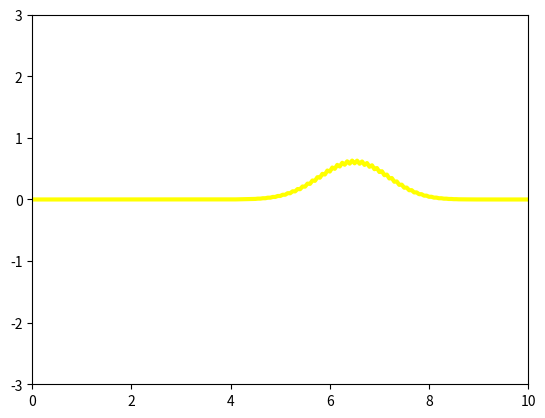

Reproduce this figure in Python.
import numpy as np
import matplotlib.pyplot as plt
from matplotlib.animation import FuncAnimation, PillowWriter


def a(u, a_const, flag):
    if flag ==1:
        return a_const
    if flag ==2:
        return u


def f(u, a_const, flag):
    if flag ==1: return a_const*u
    if flag ==2: return (u**2)/2


def fi(x, flag):
    if flag ==1:
        return np.heaviside(x - 1, 1) * np.heaviside(2 - x, 1)
    if flag == 2:
        return (np.sin(np.pi * x / 2)) ** 2 * np.heaviside(x, 1) * np.heaviside(2 - x, 1)

def next_frame(prev, x,  h, tau, a_const, flag):

    next = np.zeros(len(x))
    for i in range(1, len(x) - 1):
        next[i] = 0.5*(prev[i+1] + prev[i-1]) - tau/(2*h)*(f(prev[i+1],a_const,flag) - f(prev[i-1], a_const,flag))
    next[0] = 0
    next[-1] = 0
    return next


a_const = 5
h = 0.05
C = 0.5
flag = 1
# flag =2
x = np.arange(0, 10+h, h)
Number_frames = 200

fig = plt.figure()
ax = plt.axes(xlim=(0, 10), ylim=(-3, 3))
line1, = ax.plot([], [], lw=3)



if flag == 1:
    prev = fi(x, flag)
    tau = (C * h) / a_const
    next = next_frame(prev, x, h, tau, a_const, 1)


else:
    prev = fi(x, 2)
    tau = (C * h) /max(a(prev, a_const, 2))
    next = next_frame(prev, x, h, tau,  a_const,2)


def init():
    line1.set_data([], [])
    return line1,


def animate(i):
    global prev,next
    if i == 0:
        y = prev
    elif i == 1:
        y = next
    else:
        prev = np.copy(next)
        tau = (C * h) / a_const
        # tau = (C * h) / max(a(prev, a_const, 2))
        next = next_frame(prev, x, h, tau,  a_const, 1)
        # next = next_frame(prev, x, h, tau, a_const, 2)
        y = next

    line1.set_data(x, y)
    line1.set_color("yellow")
    return line1,

anim1 = FuncAnimation(fig, animate, init_func=init,
                      frames=Number_frames, interval=80, blit=True)

anim1.save('number1.gif', writer='pillow')